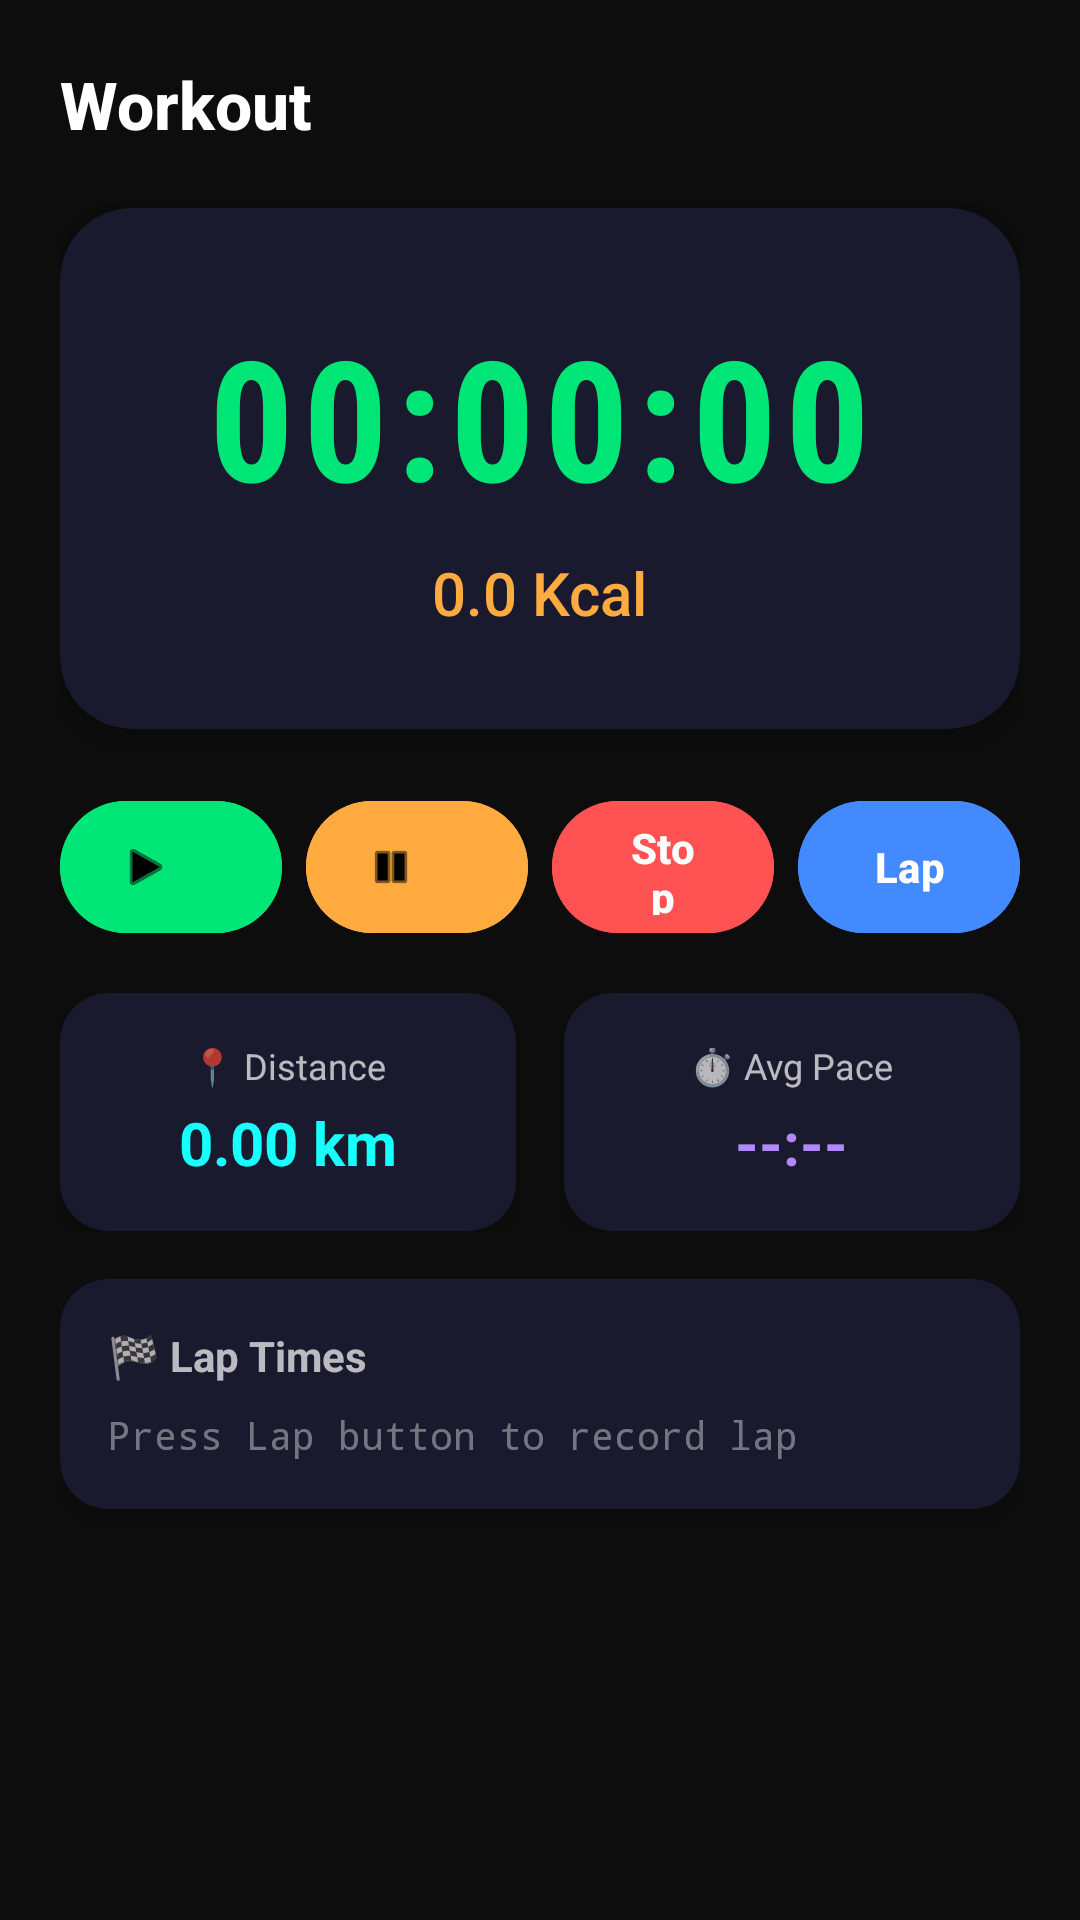

Android layout source for this screen:
<!-- AndroidManifest.xml: application theme Theme.FitnessTracker -->
<!-- res/layout/fragment_workout.xml -->
<?xml version="1.0" encoding="utf-8"?>
<ScrollView xmlns:android="http://schemas.android.com/apk/res/android"
    xmlns:app="http://schemas.android.com/apk/res-auto"
    xmlns:tools="http://schemas.android.com/tools"
    android:layout_width="match_parent"
    android:layout_height="match_parent"
    android:background="@color/bg_dark"
    android:fillViewport="true"
    tools:context=".WorkoutFragment">

    <androidx.constraintlayout.widget.ConstraintLayout
        android:layout_width="match_parent"
        android:layout_height="wrap_content"
        android:padding="20dp">

        
        <TextView
            android:id="@+id/tvWorkoutHeader"
            android:layout_width="wrap_content"
            android:layout_height="wrap_content"
            android:fontFamily="sans-serif-medium"
            android:text="Workout"
            android:textColor="@color/text_primary"
            android:textSize="22sp"
            android:textStyle="bold"
            app:layout_constraintStart_toStartOf="parent"
            app:layout_constraintTop_toTopOf="parent" />

        
        <androidx.cardview.widget.CardView
            android:id="@+id/cardTimer"
            android:layout_width="0dp"
            android:layout_height="wrap_content"
            android:layout_marginTop="20dp"
            app:cardBackgroundColor="@color/bg_card"
            app:cardCornerRadius="24dp"
            app:cardElevation="8dp"
            app:layout_constraintEnd_toEndOf="parent"
            app:layout_constraintStart_toStartOf="parent"
            app:layout_constraintTop_toBottomOf="@+id/tvWorkoutHeader">

            <LinearLayout
                android:layout_width="match_parent"
                android:layout_height="wrap_content"
                android:gravity="center"
                android:orientation="vertical"
                android:padding="32dp">

                <TextView
                    android:id="@+id/tvTimer"
                    android:layout_width="wrap_content"
                    android:layout_height="wrap_content"
                    android:fontFamily="sans-serif-condensed"
                    android:letterSpacing="0.05"
                    android:text="00:00:00"
                    android:textColor="@color/accent_green"
                    android:textSize="56sp"
                    android:textStyle="bold" />

                <TextView
                    android:id="@+id/tvCalories"
                    android:layout_width="wrap_content"
                    android:layout_height="wrap_content"
                    android:layout_marginTop="8dp"
                    android:text="0.0 Kcal"
                    android:textColor="@color/accent_orange"
                    android:textSize="20sp"
                    android:fontFamily="sans-serif-medium" />
            </LinearLayout>
        </androidx.cardview.widget.CardView>

        
        <LinearLayout
            android:id="@+id/llControls"
            android:layout_width="0dp"
            android:layout_height="wrap_content"
            android:layout_marginTop="20dp"
            android:gravity="center"
            android:orientation="horizontal"
            app:layout_constraintEnd_toEndOf="parent"
            app:layout_constraintStart_toStartOf="parent"
            app:layout_constraintTop_toBottomOf="@+id/cardTimer">

            <com.google.android.material.button.MaterialButton
                android:id="@+id/btnStart"
                style="@style/Widget.Fitness.Button.Rounded"
                android:layout_width="0dp"
                android:layout_height="52dp"
                android:layout_marginEnd="8dp"
                android:layout_weight="1"
                android:backgroundTint="@color/btn_start"
                android:text="Start"
                android:textColor="@color/black"
                app:icon="@android:drawable/ic_media_play"
                app:iconGravity="textStart"
                app:iconTint="@color/black" />

            <com.google.android.material.button.MaterialButton
                android:id="@+id/btnPause"
                style="@style/Widget.Fitness.Button.Rounded"
                android:layout_width="0dp"
                android:layout_height="52dp"
                android:layout_marginEnd="8dp"
                android:layout_weight="1"
                android:backgroundTint="@color/btn_pause"
                android:text="Pause"
                android:textColor="@color/black"
                app:icon="@android:drawable/ic_media_pause"
                app:iconGravity="textStart"
                app:iconTint="@color/black" />

            <com.google.android.material.button.MaterialButton
                android:id="@+id/btnStop"
                style="@style/Widget.Fitness.Button.Rounded"
                android:layout_width="0dp"
                android:layout_height="52dp"
                android:layout_marginEnd="8dp"
                android:layout_weight="1"
                android:backgroundTint="@color/btn_stop"
                android:text="Stop"
                android:textColor="@color/white"
                app:iconTint="@color/white" />

            <com.google.android.material.button.MaterialButton
                android:id="@+id/btnLap"
                style="@style/Widget.Fitness.Button.Rounded"
                android:layout_width="0dp"
                android:layout_height="52dp"
                android:layout_weight="1"
                android:backgroundTint="@color/btn_lap"
                android:text="Lap"
                android:textColor="@color/white"
                app:iconTint="@color/white" />
        </LinearLayout>

        
        <LinearLayout
            android:id="@+id/linearLayoutStats"
            android:layout_width="0dp"
            android:layout_height="wrap_content"
            android:layout_marginTop="16dp"
            android:orientation="horizontal"
            app:layout_constraintEnd_toEndOf="parent"
            app:layout_constraintStart_toStartOf="parent"
            app:layout_constraintTop_toBottomOf="@+id/llControls">

            
            <androidx.cardview.widget.CardView
                android:layout_width="0dp"
                android:layout_height="wrap_content"
                android:layout_marginEnd="8dp"
                android:layout_weight="1"
                app:cardBackgroundColor="@color/bg_card"
                app:cardCornerRadius="16dp"
                app:cardElevation="4dp">

                <LinearLayout
                    android:layout_width="match_parent"
                    android:layout_height="wrap_content"
                    android:gravity="center"
                    android:orientation="vertical"
                    android:padding="16dp">

                    <TextView
                        android:layout_width="wrap_content"
                        android:layout_height="wrap_content"
                        android:text="📍 Distance"
                        android:textColor="@color/text_secondary"
                        android:textSize="12sp" />

                    <TextView
                        android:id="@+id/tvDistance"
                        android:layout_width="wrap_content"
                        android:layout_height="wrap_content"
                        android:layout_marginTop="4dp"
                        android:text="0.00 km"
                        android:textColor="@color/accent_cyan"
                        android:textSize="20sp"
                        android:textStyle="bold" />
                </LinearLayout>
            </androidx.cardview.widget.CardView>

            
            <androidx.cardview.widget.CardView
                android:layout_width="0dp"
                android:layout_height="wrap_content"
                android:layout_marginStart="8dp"
                android:layout_weight="1"
                app:cardBackgroundColor="@color/bg_card"
                app:cardCornerRadius="16dp"
                app:cardElevation="4dp">

                <LinearLayout
                    android:layout_width="match_parent"
                    android:layout_height="wrap_content"
                    android:gravity="center"
                    android:orientation="vertical"
                    android:padding="16dp">

                    <TextView
                        android:layout_width="wrap_content"
                        android:layout_height="wrap_content"
                        android:text="⏱️ Avg Pace"
                        android:textColor="@color/text_secondary"
                        android:textSize="12sp" />

                    <TextView
                        android:id="@+id/tvPace"
                        android:layout_width="wrap_content"
                        android:layout_height="wrap_content"
                        android:layout_marginTop="4dp"
                        android:text="--:--"
                        android:textColor="@color/accent_purple"
                        android:textSize="20sp"
                        android:textStyle="bold" />
                </LinearLayout>
            </androidx.cardview.widget.CardView>
        </LinearLayout>

        
        <androidx.cardview.widget.CardView
            android:id="@+id/cardLaps"
            android:layout_width="0dp"
            android:layout_height="wrap_content"
            android:layout_marginTop="16dp"
            app:cardBackgroundColor="@color/bg_card"
            app:cardCornerRadius="16dp"
            app:cardElevation="4dp"
            app:layout_constraintEnd_toEndOf="parent"
            app:layout_constraintStart_toStartOf="parent"
            app:layout_constraintTop_toBottomOf="@+id/linearLayoutStats">

            <LinearLayout
                android:layout_width="match_parent"
                android:layout_height="wrap_content"
                android:orientation="vertical"
                android:padding="16dp">

                <TextView
                    android:layout_width="wrap_content"
                    android:layout_height="wrap_content"
                    android:text="🏁 Lap Times"
                    android:textColor="@color/text_secondary"
                    android:textSize="14sp"
                    android:textStyle="bold" />

                <ScrollView
                    android:layout_width="match_parent"
                    android:layout_height="wrap_content"
                    android:maxHeight="120dp"
                    android:layout_marginTop="8dp">

                    <TextView
                        android:id="@+id/tvLaps"
                        android:layout_width="match_parent"
                        android:layout_height="wrap_content"
                        android:fontFamily="monospace"
                        android:text="Press Lap button to record lap"
                        android:textColor="@color/text_hint"
                        android:textSize="13sp" />
                </ScrollView>
            </LinearLayout>
        </androidx.cardview.widget.CardView>

    </androidx.constraintlayout.widget.ConstraintLayout>
</ScrollView>
<!-- resources referenced by this layout -->
<resources>
  <color name="accent_cyan">#FF18FFFF</color>
  <color name="accent_green">#FF00E676</color>
  <color name="accent_orange">#FFFFAB40</color>
  <color name="accent_purple">#FFB388FF</color>
  <color name="bg_card">#FF1A1A2E</color>
  <color name="bg_dark">#FF0D0D0D</color>
  <color name="black">#FF000000</color>
  <color name="btn_lap">#FF448AFF</color>
  <color name="btn_pause">#FFFFAB40</color>
  <color name="btn_start">#FF00E676</color>
  <color name="btn_stop">#FFFF5252</color>
  <color name="text_hint">#66FFFFFF</color>
  <color name="text_primary">#FFFFFFFF</color>
  <color name="text_secondary">#B3FFFFFF</color>
  <color name="white">#FFFFFFFF</color>
  <style name="Widget.Fitness.Button.Rounded" parent="Widget.Material3.Button">
          <item name="cornerRadius">24dp</item>
          <item name="android:paddingLeft">24dp</item>
          <item name="android:paddingRight">24dp</item>
          <item name="android:textAllCaps">false</item>
          <item name="android:textStyle">bold</item>
          <item name="android:fontFamily">sans-serif-medium</item>
      </style>
  <style name="Theme.FitnessTracker" parent="Base.Theme.FitnessTracker" />
  <style name="Base.Theme.FitnessTracker" parent="Theme.Material3.Dark.NoActionBar">
          <item name="colorPrimary">@color/accent_green</item>
          <item name="colorPrimaryDark">@color/accent_green_dark</item>
          <item name="colorOnPrimary">@color/black</item>
          <item name="colorSecondary">@color/accent_blue</item>
          <item name="colorSurface">@color/bg_surface</item>
          <item name="colorOnSurface">@color/text_primary</item>
          <item name="android:colorBackground">@color/bg_dark</item>
          <item name="android:windowBackground">@color/bg_dark</item>
          <item name="android:statusBarColor">@color/bg_dark</item>
          <item name="android:navigationBarColor">@color/nav_bg</item>
      </style>
  <color name="accent_green_dark">#FF00C853</color>
  <color name="accent_blue">#FF448AFF</color>
  <color name="bg_surface">#FF121212</color>
  <color name="nav_bg">#FF0A0A14</color>
</resources>
